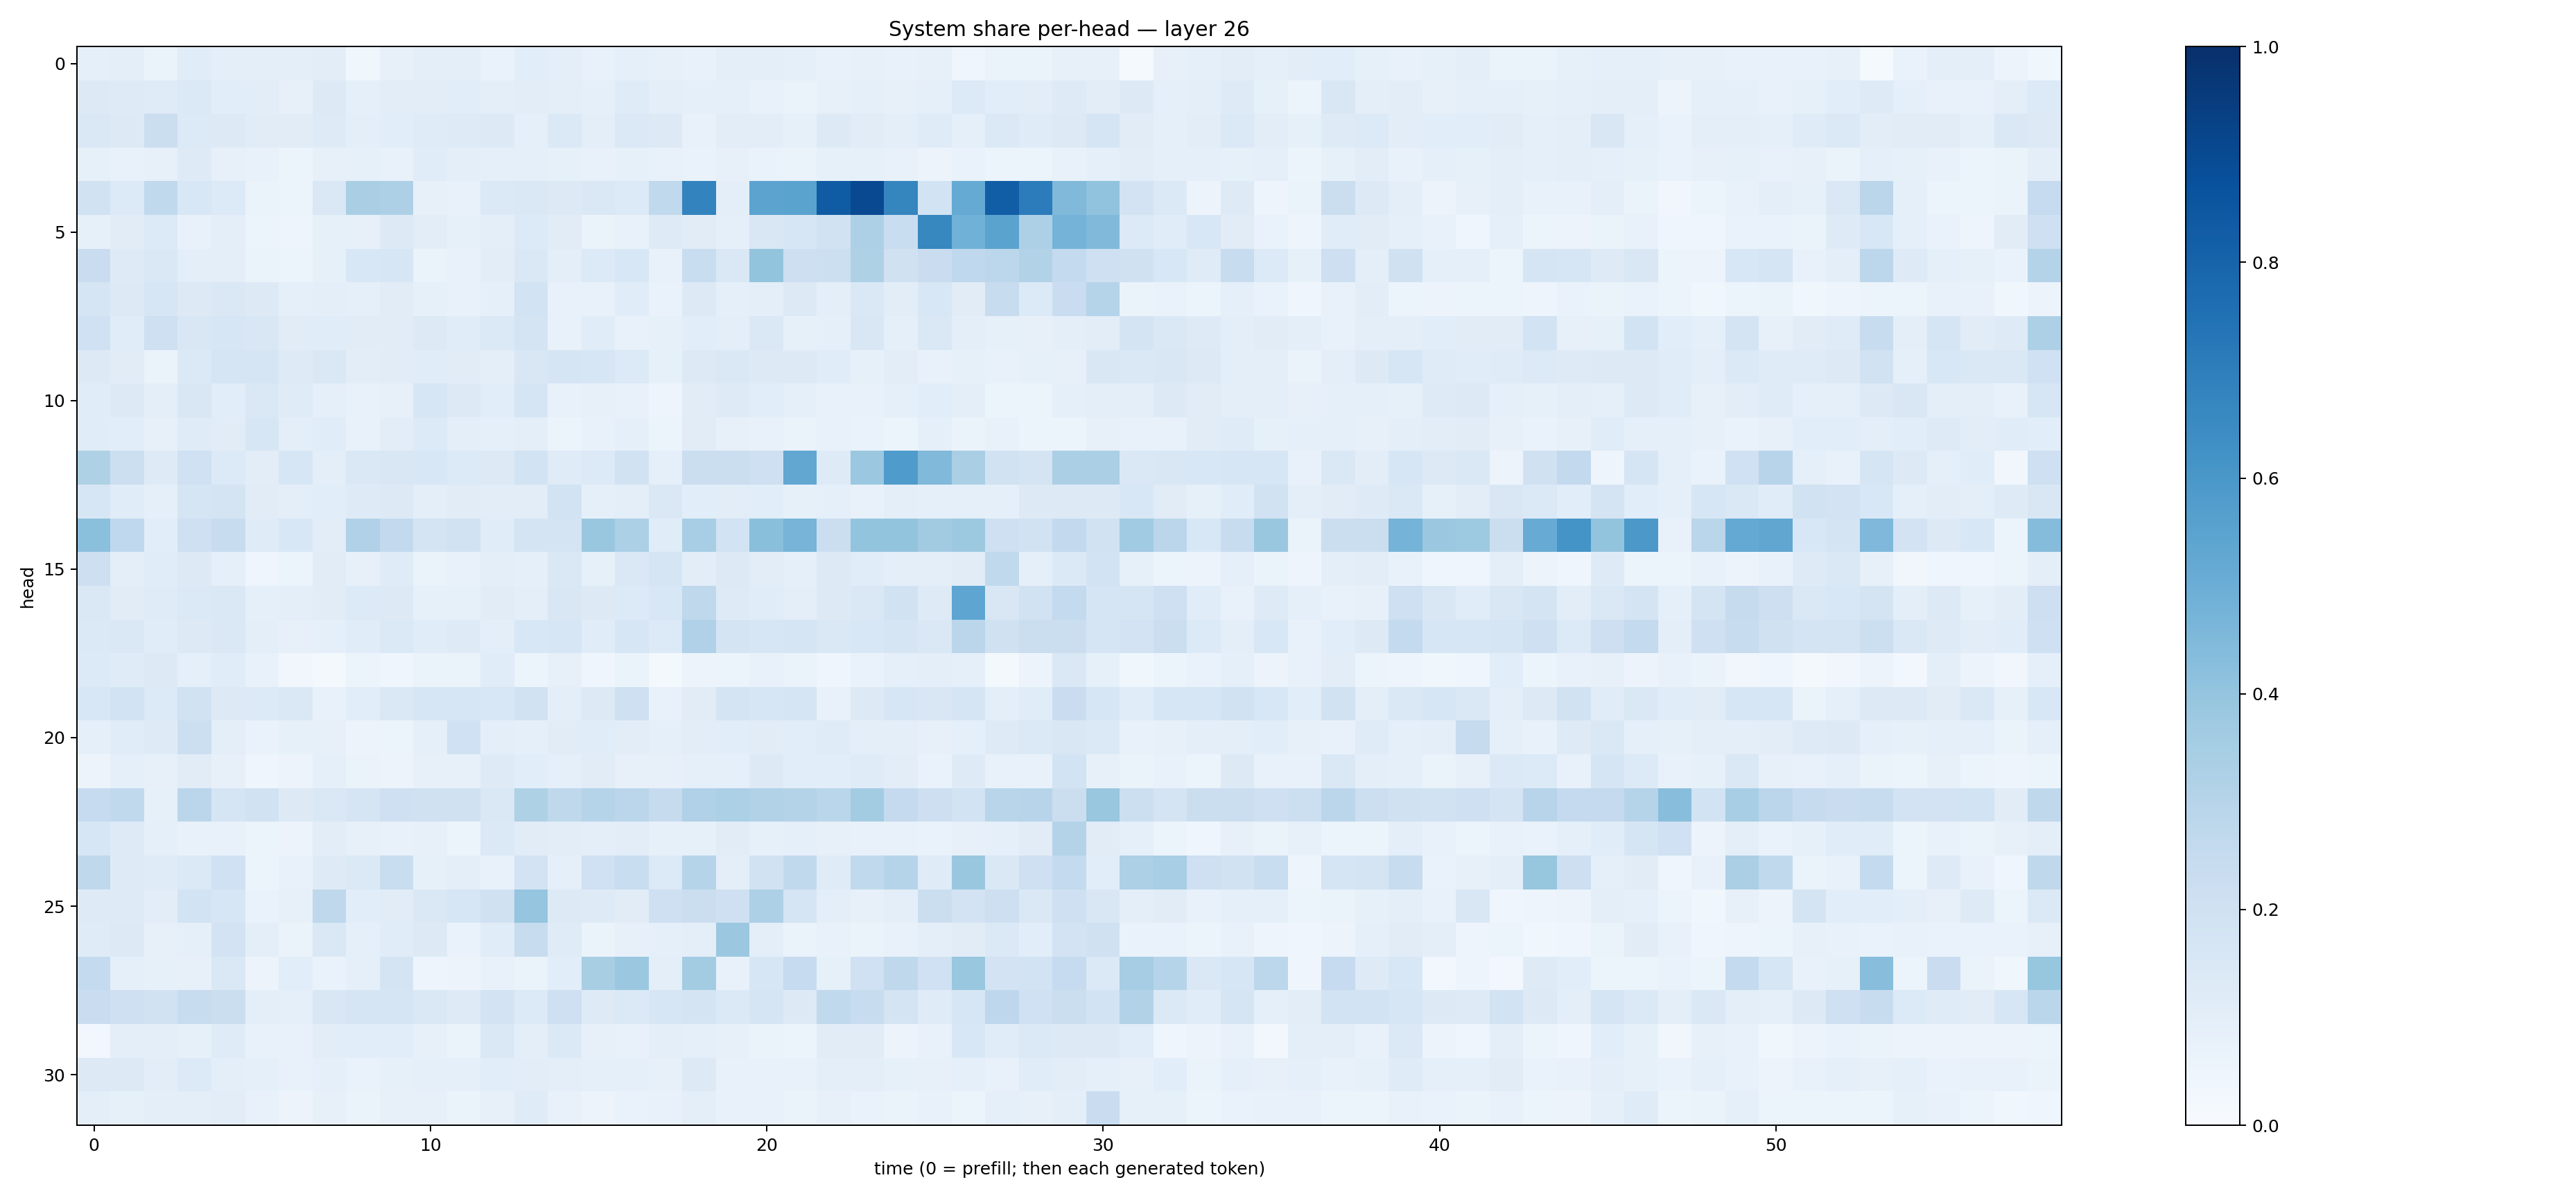

The table this chart was drawn from, first rows:
0.09245558, 0.09618377, 0.064853005, 0.11702814, 0.10096351, 0.09731079, 0.09689675, 0.102328785, 0.036039144, 0.080543876, 0.09659785, 0.098824896, 0.06973714, 0.10733578, 0.09382646, 0.07516759, 0.08989096, 0.079048306, 0.0779663, 0.09654743, 0.095332555, 0.08779817, 0.074414775, 0.08188296
0.1307, 0.1243, 0.1201, 0.1387, 0.1092, 0.1036, 0.08122, 0.1286, 0.09055, 0.1029, 0.1035, 0.1055, 0.09573, 0.1048, 0.09948, 0.09116, 0.1175, 0.09453, 0.08635, 0.09361, 0.07113, 0.06454, 0.0785, 0.08611
0.1445, 0.1262, 0.2224, 0.1363, 0.127, 0.1109, 0.1129, 0.1218, 0.09567, 0.1079, 0.1174, 0.1221, 0.1296, 0.09266, 0.1385, 0.09961, 0.1389, 0.1273, 0.07445, 0.1031, 0.1017, 0.08304, 0.1315, 0.113
0.08554, 0.07353, 0.07951, 0.1212, 0.07858, 0.07621, 0.06172, 0.08094, 0.08354, 0.07718, 0.1157, 0.09927, 0.08868, 0.0883, 0.0855, 0.07398, 0.08272, 0.07448, 0.06807, 0.07972, 0.0681, 0.06511, 0.08308, 0.0837
0.1881, 0.1367, 0.264, 0.1553, 0.1346, 0.06384, 0.05946, 0.1426, 0.3381, 0.3271, 0.07934, 0.07533, 0.1381, 0.1455, 0.1316, 0.1481, 0.1339, 0.2655, 0.6776, 0.09419, 0.544, 0.5506, 0.8288, 0.9018
0.08207, 0.1111, 0.1366, 0.07582, 0.09836, 0.05924, 0.0474, 0.0855, 0.08122, 0.1266, 0.1045, 0.0852, 0.09382, 0.1336, 0.11, 0.06557, 0.07664, 0.1249, 0.1132, 0.08846, 0.1516, 0.1624, 0.1925, 0.3243
0.2268, 0.123, 0.144, 0.09516, 0.1011, 0.06347, 0.05081, 0.08254, 0.1551, 0.1578, 0.06573, 0.07387, 0.102, 0.1469, 0.09836, 0.1348, 0.154, 0.07739, 0.2328, 0.1468, 0.3986, 0.2142, 0.2155, 0.3233
0.1645, 0.1254, 0.1573, 0.1319, 0.1416, 0.1293, 0.08887, 0.1014, 0.09354, 0.1105, 0.08576, 0.07715, 0.08856, 0.1859, 0.07638, 0.07771, 0.1153, 0.06874, 0.1256, 0.08834, 0.09594, 0.1254, 0.09826, 0.1434
0.2001, 0.1156, 0.2086, 0.1515, 0.1631, 0.1488, 0.1127, 0.1155, 0.1107, 0.1125, 0.1251, 0.1133, 0.1403, 0.1756, 0.07395, 0.1158, 0.07453, 0.08365, 0.1055, 0.09662, 0.1432, 0.08409, 0.09311, 0.1496
0.1269, 0.1123, 0.06613, 0.1371, 0.1691, 0.1693, 0.1236, 0.1435, 0.1035, 0.1105, 0.1163, 0.1098, 0.1016, 0.1523, 0.166, 0.1593, 0.1333, 0.08554, 0.1304, 0.1424, 0.1318, 0.1279, 0.1145, 0.08447
0.1154, 0.1302, 0.09927, 0.1493, 0.1086, 0.1481, 0.1174, 0.08961, 0.07609, 0.07964, 0.1619, 0.1316, 0.1075, 0.1661, 0.07067, 0.07975, 0.07544, 0.04898, 0.1123, 0.1242, 0.1072, 0.08649, 0.0751, 0.07587
0.1152, 0.1082, 0.08154, 0.1203, 0.1106, 0.1623, 0.1006, 0.1143, 0.07647, 0.1035, 0.1339, 0.09561, 0.08988, 0.09831, 0.0586, 0.07401, 0.09012, 0.0513, 0.1111, 0.08066, 0.07331, 0.06638, 0.07641, 0.06995
0.3237, 0.2169, 0.1228, 0.1998, 0.1342, 0.1017, 0.158, 0.0989, 0.1438, 0.1502, 0.1531, 0.1355, 0.1256, 0.1853, 0.121, 0.1364, 0.1908, 0.08748, 0.2233, 0.2208, 0.204, 0.529, 0.1239, 0.3811
0.1636, 0.1142, 0.09071, 0.1676, 0.1727, 0.1112, 0.09711, 0.1081, 0.1216, 0.1275, 0.1013, 0.1095, 0.105, 0.1043, 0.1869, 0.0889, 0.1016, 0.1421, 0.1088, 0.1035, 0.106, 0.08208, 0.08713, 0.07565
0.4214, 0.2687, 0.109, 0.2068, 0.24, 0.1206, 0.1533, 0.1039, 0.3183, 0.2599, 0.1775, 0.1935, 0.1149, 0.1769, 0.1789, 0.3835, 0.3315, 0.1165, 0.3463, 0.1871, 0.4236, 0.4708, 0.2188, 0.399
0.2147, 0.09712, 0.1135, 0.1323, 0.08786, 0.0466, 0.06193, 0.1103, 0.0804, 0.1179, 0.06425, 0.07278, 0.1004, 0.08858, 0.1414, 0.08429, 0.145, 0.17, 0.1032, 0.1327, 0.102, 0.09232, 0.1274, 0.1165
0.1424, 0.1107, 0.119, 0.1376, 0.1416, 0.09183, 0.09422, 0.1123, 0.1356, 0.1252, 0.08223, 0.08287, 0.1102, 0.09756, 0.1504, 0.1299, 0.1329, 0.1536, 0.2699, 0.1246, 0.1138, 0.1002, 0.1286, 0.1456
0.14, 0.1457, 0.1167, 0.1326, 0.1425, 0.09884, 0.07959, 0.08806, 0.1141, 0.1395, 0.1152, 0.1224, 0.1007, 0.1534, 0.1598, 0.1135, 0.1616, 0.1353, 0.318, 0.1721, 0.1598, 0.1692, 0.1461, 0.1525
0.1362, 0.1187, 0.1328, 0.09355, 0.1165, 0.07207, 0.03479, 0.01963, 0.06201, 0.04192, 0.06429, 0.06398, 0.1142, 0.05918, 0.07851, 0.03916, 0.06589, 0.02177, 0.05726, 0.05367, 0.07699, 0.06425, 0.04285, 0.06749
0.1554, 0.1846, 0.1328, 0.1879, 0.1322, 0.136, 0.1452, 0.07612, 0.1057, 0.1475, 0.1614, 0.1607, 0.1547, 0.1942, 0.09677, 0.1279, 0.2062, 0.07759, 0.112, 0.1737, 0.1574, 0.169, 0.07677, 0.1327
0.08626, 0.1134, 0.122, 0.2156, 0.09942, 0.06945, 0.08306, 0.08184, 0.05818, 0.06226, 0.08818, 0.2029, 0.09706, 0.0882, 0.1117, 0.1138, 0.1045, 0.08905, 0.1046, 0.1085, 0.1111, 0.1086, 0.1192, 0.09382
0.05658, 0.08835, 0.07907, 0.1103, 0.08146, 0.04306, 0.05617, 0.0926, 0.06428, 0.05598, 0.08029, 0.08007, 0.1217, 0.1056, 0.09038, 0.1108, 0.0791, 0.07895, 0.08692, 0.08744, 0.1325, 0.109, 0.1059, 0.12
0.2466, 0.2626, 0.08565, 0.2823, 0.1643, 0.1902, 0.1303, 0.1441, 0.1697, 0.2048, 0.199, 0.1959, 0.1481, 0.3222, 0.2706, 0.3004, 0.2838, 0.244, 0.318, 0.3314, 0.3104, 0.3053, 0.2861, 0.356
0.1563, 0.1226, 0.08806, 0.0766, 0.0719, 0.05218, 0.0567, 0.1043, 0.07995, 0.07309, 0.08101, 0.05431, 0.1372, 0.1132, 0.1041, 0.09533, 0.1033, 0.08586, 0.08496, 0.1117, 0.08384, 0.08642, 0.07861, 0.07443
0.2703, 0.124, 0.1201, 0.14, 0.2009, 0.06136, 0.07118, 0.124, 0.1398, 0.2328, 0.08402, 0.09965, 0.0717, 0.1801, 0.08943, 0.2002, 0.2339, 0.1367, 0.2975, 0.09479, 0.1894, 0.2642, 0.1202, 0.2625
0.1217, 0.1215, 0.104, 0.1838, 0.1575, 0.06646, 0.07881, 0.2699, 0.1086, 0.1102, 0.1448, 0.159, 0.1991, 0.3957, 0.1326, 0.1213, 0.1116, 0.2036, 0.2259, 0.2084, 0.3264, 0.1717, 0.09433, 0.07854
0.1188, 0.1283, 0.07993, 0.08881, 0.1804, 0.09825, 0.06349, 0.1476, 0.08982, 0.1169, 0.1266, 0.06863, 0.1146, 0.24, 0.119, 0.06483, 0.07886, 0.09291, 0.09701, 0.3812, 0.09951, 0.06474, 0.07645, 0.06509
0.2551, 0.08929, 0.08457, 0.07992, 0.1464, 0.05668, 0.109, 0.06846, 0.09361, 0.1788, 0.05032, 0.0573, 0.07327, 0.06536, 0.1089, 0.3418, 0.3791, 0.09951, 0.3557, 0.07554, 0.1578, 0.2468, 0.08377, 0.2028
0.2279, 0.2066, 0.1885, 0.2411, 0.2241, 0.09861, 0.0898, 0.1503, 0.1707, 0.1676, 0.1418, 0.1244, 0.1814, 0.1343, 0.2036, 0.1228, 0.1395, 0.1615, 0.1753, 0.1405, 0.1654, 0.1259, 0.2636, 0.2377
0.03104, 0.09539, 0.09621, 0.08512, 0.1207, 0.07782, 0.07395, 0.1044, 0.1075, 0.1083, 0.07864, 0.06264, 0.1443, 0.09993, 0.1369, 0.07874, 0.07189, 0.101, 0.08679, 0.07974, 0.06622, 0.05089, 0.1095, 0.111
0.1294, 0.1268, 0.1019, 0.1359, 0.09744, 0.08769, 0.07053, 0.08791, 0.07011, 0.08247, 0.08874, 0.09081, 0.1089, 0.1039, 0.09378, 0.08896, 0.08843, 0.07986, 0.1291, 0.07275, 0.07618, 0.07585, 0.09417, 0.09566
0.09427, 0.08344, 0.09498, 0.09714, 0.1047, 0.07056, 0.055, 0.08086, 0.06607, 0.0815, 0.0782, 0.06513, 0.08103, 0.1209, 0.0771, 0.05735, 0.06976, 0.0745, 0.09784, 0.07091, 0.07208, 0.06334, 0.07936, 0.06923
